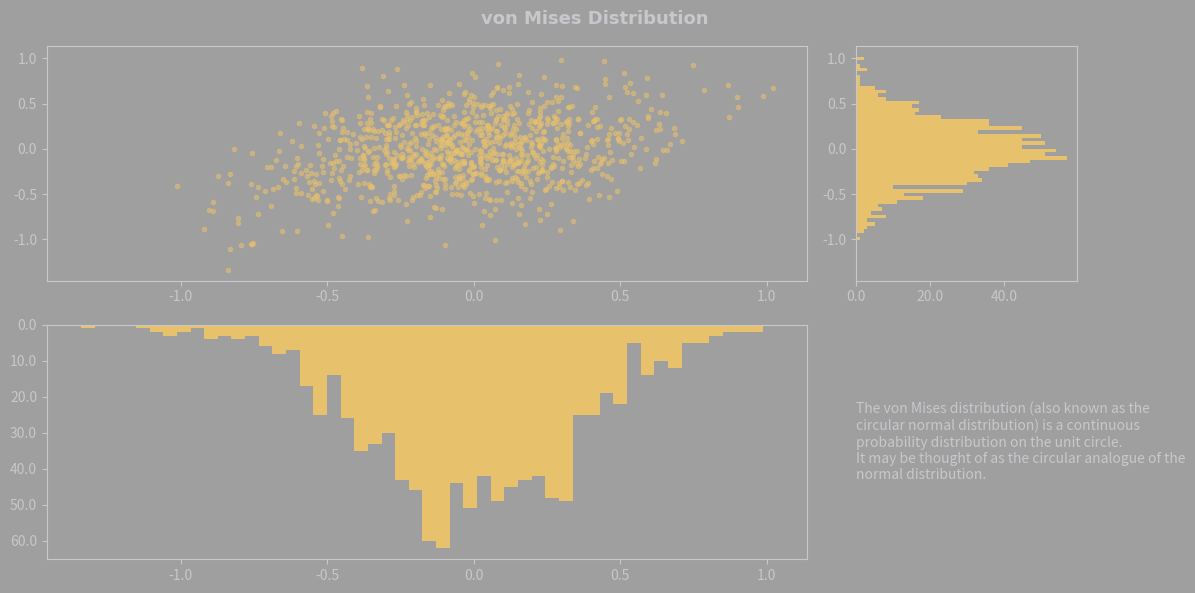

Recreate this plot in Python.
import numpy as np
import matplotlib.pyplot as plt
from matplotlib.font_manager import FontProperties  
from matplotlib.patches import ConnectionPatch
import matplotlib.gridspec as gridspec
from matplotlib.ticker import FuncFormatter

font2 = FontProperties()
font2.set_family('DINPro')
font2.set_weight('bold')

fig = plt.figure(figsize=(12,6),facecolor='#9F9F9F')

formatter = FuncFormatter(lambda x, pos: "{:.1f}".format(x))

spec = gridspec.GridSpec(ncols=4,
                         nrows=2,
                         figure=fig)

# Generate smaples of the probability density for the von Mises distribution
mu, kappa = 0.0, 10.0 # Mean and Dispersion
x = np.random.vonmises(mu, kappa, 1000)
y = x**3 + np.random.vonmises(mu, kappa, 1000)

ax1 = fig.add_subplot(spec[0, 0:3], facecolor='#9F9F9F')
ax1.plot(x,y,
         linestyle='None',
         marker='.',
         alpha=0.5,
         color='#E8C16D')
ax1.tick_params(axis='x', colors='#C6C8CB')
ax1.tick_params(axis='y', colors='#C6C8CB')
for spine in 'bottom', 'left', 'top', 'right':
    ax1.spines[spine].set_color('#C6C8CB')

ax1.xaxis.set_major_formatter(formatter)
ax1.yaxis.set_major_formatter(formatter)

ax2 = fig.add_subplot(spec[1, 0:3], sharex = ax1, facecolor='#9F9F9F')
ax2.hist(y, orientation='vertical', bins=50, color='#E8C16D')
ax2.invert_yaxis()
ax2.tick_params(axis='x', colors='#C6C8CB')
ax2.tick_params(axis='y', colors='#C6C8CB')
for spine in 'bottom', 'left', 'top', 'right':
    ax2.spines[spine].set_color('#C6C8CB')

ax2.xaxis.set_major_formatter(formatter)
ax2.yaxis.set_major_formatter(formatter)

ax3 = fig.add_subplot(spec[0, 3:4], sharey = ax1, facecolor='#9F9F9F')
ax3.hist(x, orientation='horizontal', bins=50, color='#E8C16D')
ax3.tick_params(axis='x', colors='#C6C8CB')
ax3.tick_params(axis='y', colors='#C6C8CB')
for spine in 'bottom', 'left', 'top', 'right':
    ax3.spines[spine].set_color('#C6C8CB')

ax3.xaxis.set_major_formatter(formatter)
ax3.yaxis.set_major_formatter(formatter)

# Get the dimensions of ax3
bbox = ax3.get_position()
width, height = bbox.width, bbox.height

# Create a new subplot in the empty part of the grid
ax4 = fig.add_subplot(spec[1, 3:4], facecolor='#9F9F9F')

# Add the text to the subplot
text = 'The von Mises distribution (also known as the circular normal distribution) is a continuous probability distribution on the unit circle. \nIt may be thought of as the circular analogue of the normal distribution.'
ax4.text(0, 0.5, text,
         color='#C6C8CB',  # same color as the ticks
         ha='left',  # horizontal alignment
         va='center',  # vertical alignment
         wrap=True)  # enable text wrapping

# Hide the x and y axis
ax4.axis('off')

fig.suptitle('von Mises Distribution', fontproperties=font2, color='#C6C8CB', fontsize=13, x=0.5, y=0.98)

plt.tight_layout()
plt.savefig('vonMisesDist.pdf', bbox_inches='tight');